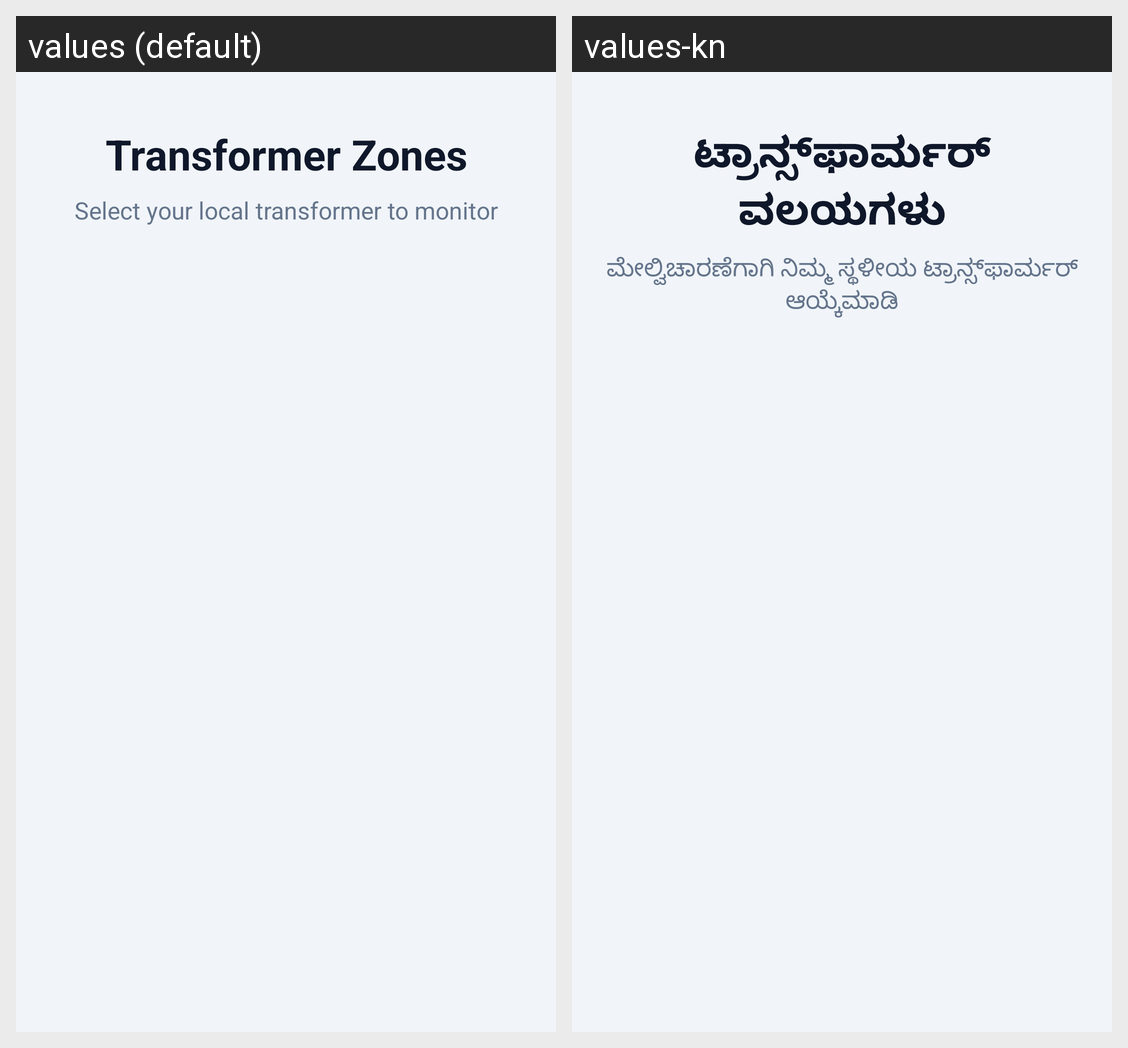

Strings drawn on this Android screen and how each of the app's shown locales translates them:
Android screen res/layout/activity_zone_selection.xml rendered under 2 locales, left to right: values (default), values-kn. Device: Nexus 5 (rendered at 1080×1920; each locale shown at half size, 540×960, under a caption strip naming it); theme Theme.GramaUrja.
Strings drawn on this screen, with the default value and each locale's value (text and hints the layout hard-codes, and strings that could not be matched under every locale, appear in the picture but are not listed):

transformer_zones
  values: Transformer Zones
  values-kn: ಟ್ರಾನ್ಸ್‌ಫಾರ್ಮರ್ ವಲಯಗಳು

select_zone_desc
  values: Select your local transformer to monitor
  values-kn: ಮೇಲ್ವಿಚಾರಣೆಗಾಗಿ ನಿಮ್ಮ ಸ್ಥಳೀಯ ಟ್ರಾನ್ಸ್‌ಫಾರ್ಮರ್ ಆಯ್ಕೆಮಾಡಿ
